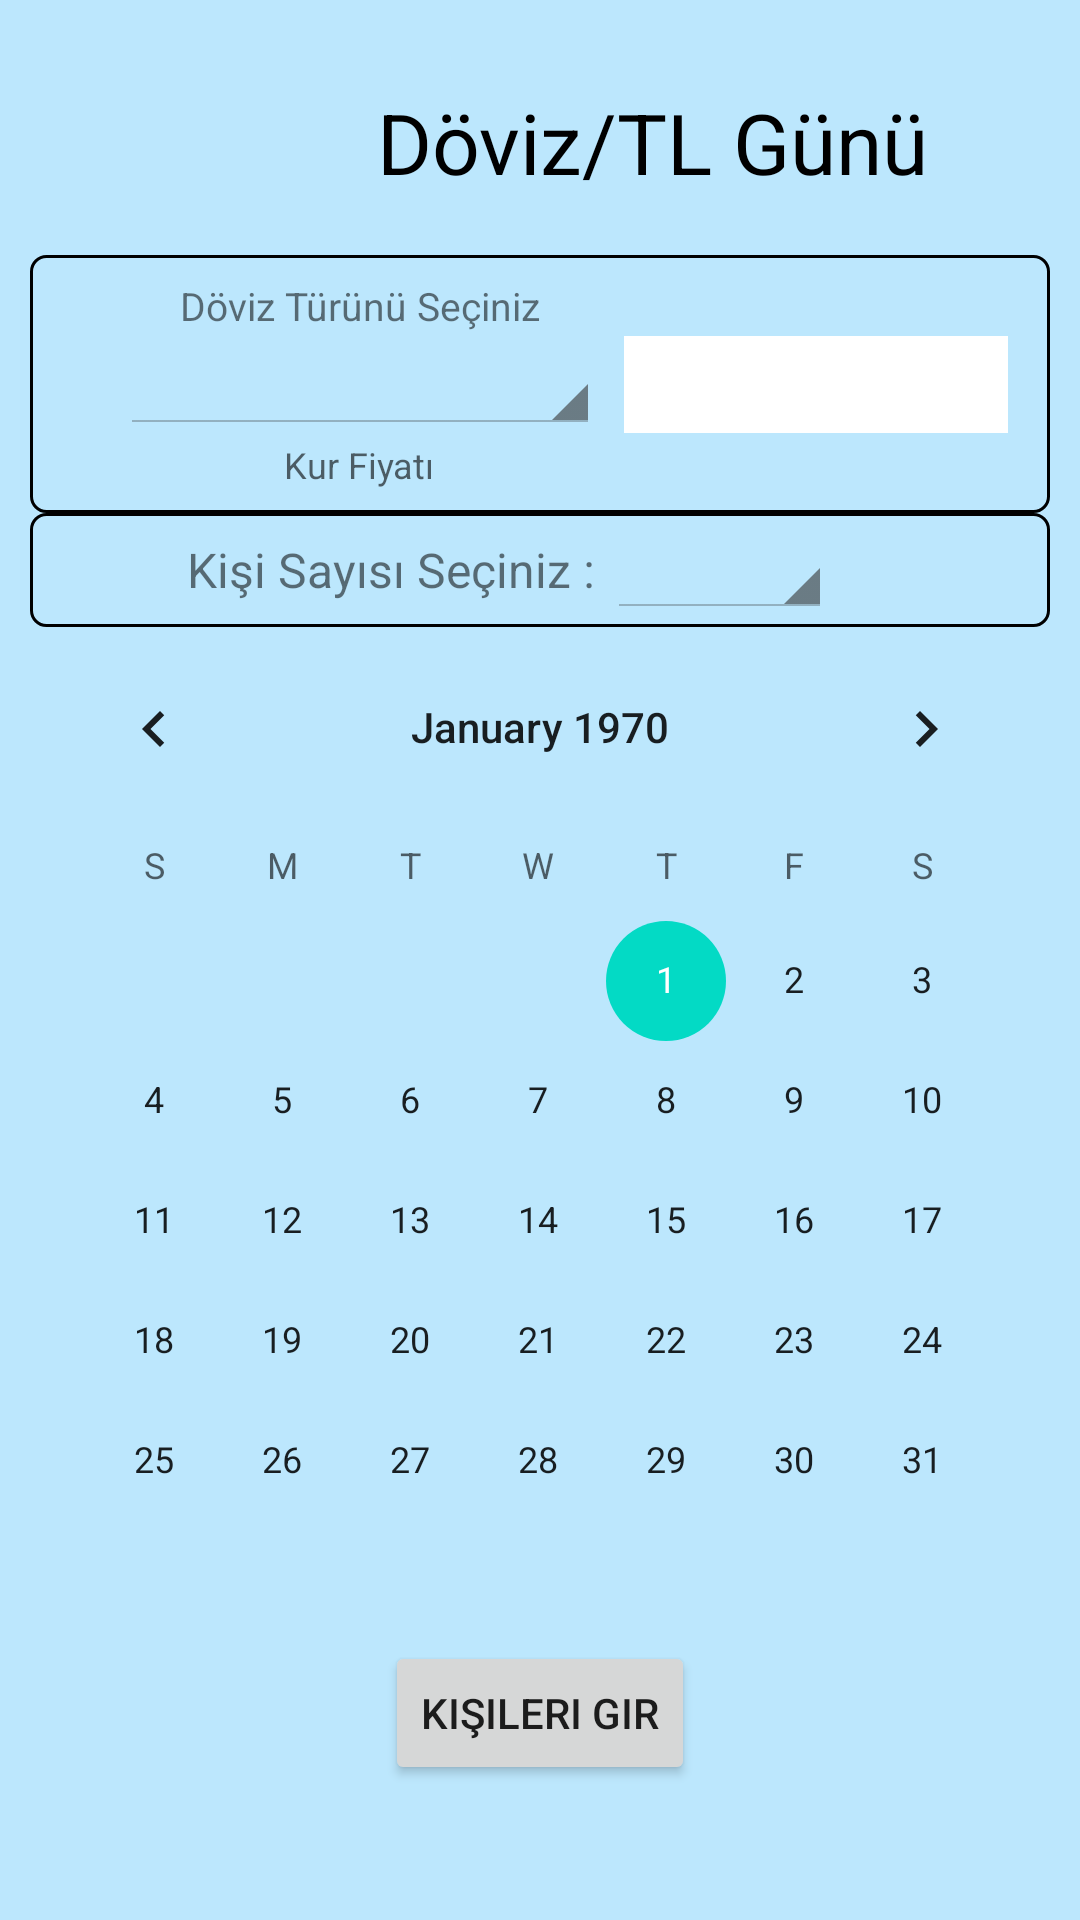

Write the Android layout XML for this screen, with the resource values it uses.
<!-- AndroidManifest.xml: application theme Theme.DaytoDatSetting -->
<!-- res/layout/exchange_day_detail.xml -->
<?xml version="1.0" encoding="utf-8"?>
<LinearLayout xmlns:android="http://schemas.android.com/apk/res/android"
    android:layout_width="match_parent"
    android:layout_height="match_parent"
    xmlns:app="http://schemas.android.com/apk/res-auto"
    android:orientation="vertical"
    android:background="#bce7fd"
    android:padding="10dp">
    <LinearLayout
        android:layout_width="match_parent"
        android:layout_height="wrap_content"
        android:gravity="center"
        android:orientation="horizontal">

        <androidx.appcompat.widget.AppCompatImageView
            android:layout_width="75dp"
            android:layout_height="75dp"
            />
        <androidx.appcompat.widget.AppCompatTextView
            android:layout_width="match_parent"
            android:layout_height="match_parent"
            android:textAlignment="center"
            android:gravity="center"
            android:textColor="@color/black"
            android:textSize="28dp"
            android:id="@+id/exchange_day_title"
            android:text="@string/doviz_tl_gunu"/>

    </LinearLayout>
    <LinearLayout
        android:layout_width="match_parent"
        android:layout_height="wrap_content"
        android:orientation="vertical">

        <androidx.constraintlayout.widget.ConstraintLayout
            android:layout_width="match_parent"
            android:layout_height="wrap_content"
            android:background="@drawable/price_bar"
            android:padding="8dp"
            android:layout_gravity="center_vertical">

            <LinearLayout
                android:id="@+id/layout_doviz_select"
                android:layout_width="wrap_content"
                android:layout_height="wrap_content"
                android:layout_alignParentStart="true"
                android:layout_marginStart="20dp"
                android:orientation="vertical"
                app:layout_constraintLeft_toLeftOf="parent"
                app:layout_constraintTop_toTopOf="parent"
                app:layout_constraintBottom_toBottomOf="parent"
                >

                <androidx.appcompat.widget.AppCompatTextView
                android:id="@+id/altin_turu"
                android:layout_width="wrap_content"
                android:layout_height="wrap_content"
                android:layout_gravity="center"
                android:layout_marginLeft="20dp"
                android:layout_marginRight="20dp"
                android:text="@string/exchange_type_select"
                android:textSize="13sp" />

                <androidx.appcompat.widget.AppCompatSpinner
                    android:id="@+id/exchange_spinner"
                    style="@android:style/Widget.Holo.Light.Spinner"
                    android:layout_width="160dp"
                    android:layout_height="wrap_content"
                    android:layout_gravity="center"
                    android:layout_margin="2dp"
                    android:gravity="center"
                    android:spinnerMode="dialog" />



                <androidx.appcompat.widget.AppCompatTextView
                    android:id="@+id/tam_altin_fiyati"
                    android:layout_width="wrap_content"
                    android:layout_height="wrap_content"
                    android:layout_gravity="center"
                    android:layout_marginLeft="20dp"
                    android:layout_marginRight="20dp"
                    android:hint="Kur Fiyatı"
                    android:textSize="12sp" />

            </LinearLayout>

            <androidx.appcompat.widget.AppCompatEditText
                android:id="@+id/exchange_price"
                android:layout_width="128dp"
                android:layout_height="wrap_content"
                app:layout_constraintRight_toRightOf="parent"
                app:layout_constraintLeft_toRightOf="@id/layout_doviz_select"
                app:layout_constraintTop_toTopOf="parent"
                app:layout_constraintBottom_toBottomOf="parent"
                android:background="@color/white"
                android:padding="4dp" />


        </androidx.constraintlayout.widget.ConstraintLayout>

        <LinearLayout
            android:layout_width="match_parent"
            android:layout_height="wrap_content"
            android:orientation="horizontal"
            android:gravity="center"
            android:padding="3dp"
            android:background="@drawable/price_bar">

            <androidx.appcompat.widget.AppCompatTextView
                android:layout_width="wrap_content"
                android:layout_height="wrap_content"
                android:text="Kişi Sayısı Seçiniz : "
                android:textSize="16sp"/>

            <androidx.appcompat.widget.AppCompatSpinner
                android:layout_width="75dp"
                android:layout_height="wrap_content"
                android:id="@+id/person_spinner"
                android:layout_marginEnd="20dp"
                style="@android:style/Widget.Holo.Light.Spinner"
                />

        </LinearLayout>
        <CalendarView
            android:layout_width="wrap_content"
            android:layout_height="wrap_content"
            android:layout_gravity="center"/>
    </LinearLayout>

    <androidx.appcompat.widget.AppCompatButton
        android:id="@+id/person_enter_button"
        android:layout_width="wrap_content"
        android:layout_height="wrap_content"
        android:layout_gravity="center"
        android:text="Kişileri Gir"/>

</LinearLayout>
<!-- resources referenced by this layout -->
<resources>
  <!-- drawable price_bar (drawable) -->
  <?xml version="1.0" encoding="utf-8"?>
  <selector xmlns:android="http://schemas.android.com/apk/res/android">
      <item >
          <shape>
              <corners android:radius="5dp"/>
              <stroke android:width="1dp"/>
          </shape>
  
      </item>
  </selector>
  <string name="doviz_tl_gunu">Döviz/TL Günü</string>
  <string name="exchange_type_select">Döviz Türünü Seçiniz</string>
  <style name="Theme.DaytoDatSetting" parent="Theme.MaterialComponents.DayNight.NoActionBar">
          
          <item name="colorPrimary">@color/purple_500</item>
          <item name="colorPrimaryVariant">@color/purple_700</item>
          <item name="colorOnPrimary">@color/white</item>
          
          <item name="colorSecondary">@color/teal_200</item>
          <item name="colorSecondaryVariant">@color/teal_700</item>
          <item name="colorOnSecondary">@color/black</item>
          
          <item name="android:statusBarColor" tools:targetApi="l">?attr/colorPrimaryVariant</item>
          
      </style>
  <!-- not gathered from this repository: default colours our renderer supplied (Android Studio template values) -->
  <color name="purple_500">#FF6200EE</color>
  <color name="purple_700">#FF3700B3</color>
  <color name="teal_200">#FF03DAC5</color>
  <color name="teal_700">#FF018786</color>
  <color name="black">#FF000000</color>
  <color name="white">#FFFFFFFF</color>
</resources>
